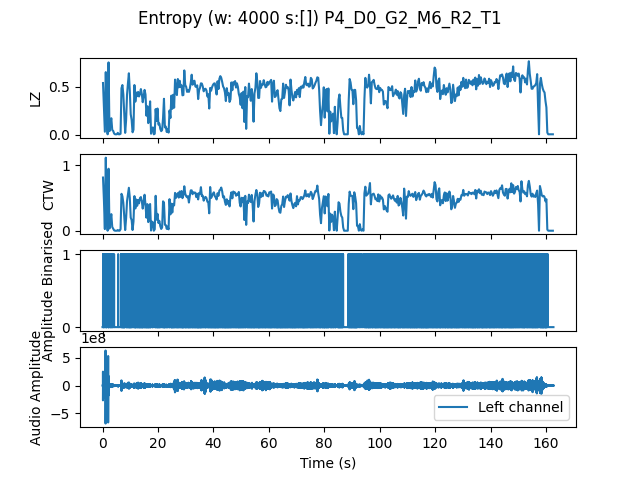

Values plotted in this chart, from the file beside it:
, t0, LZ, CTW
mean, 1952551, 0.4159, 0.448
0.0, 0.0, 0.5415, 0.8117
0.3333, 0.3333, 0.2991, 0.4663
0.6667, 0.6667, 0.03291, 0.02568
1.0, 1.0, 0.6551, 1.115
1.333, 1.333, 0.2004, 0.2828
1.667, 1.667, 0.005983, 0.0006453
2.0, 2.0, 0.7568, 0.9463
2.333, 2.333, 0.03889, 0.03359
2.667, 2.667, 0.1226, 0.1576
3.0, 3.0, 0.1735, 0.2533
3.333, 3.333, 0.05085, 0.05786
3.667, 3.667, 0.04188, 0.03354
4.0, 4.0, 0.01496, 0.006811
4.333, 4.333, 0.005983, 0.0006453
4.667, 4.667, 0.005983, 0.0006453
5.0, 5.0, 0.005983, 0.0006453
5.333, 5.333, 0.02094, 0.011
5.667, 5.667, 0.005983, 0.0006453
6.0, 6.0, 0.005983, 0.0006453
6.333, 6.333, 0.01197, 0.0245
6.667, 6.667, 0.4876, 0.5636
7.0, 7.0, 0.5205, 0.5257
7.333, 7.333, 0.4248, 0.4255
7.667, 7.667, 0.2244, 0.229
8.0, 8.0, 0.02094, 0.01038
8.333, 8.333, 0.1526, 0.1875
8.667, 8.667, 0.4188, 0.4517
9.0, 9.0, 0.5385, 0.5595
9.333, 9.333, 0.6432, 0.6556
9.667, 9.667, 0.4607, 0.5048
10.0, 10.0, 0.2154, 0.2016
10.33, 10.33, 0.1556, 0.1612
10.67, 10.67, 0.02692, 0.01119
11.0, 11.0, 0.05385, 0.1418
11.33, 11.33, 0.5205, 0.5287
11.67, 11.67, 0.347, 0.3398
12.0, 12.0, 0.4427, 0.4768
12.33, 12.33, 0.4038, 0.3806
12.67, 12.67, 0.4487, 0.4686
13.0, 13.0, 0.4009, 0.4176
13.33, 13.33, 0.4278, 0.4981
13.67, 13.67, 0.4786, 0.5139
14.0, 14.0, 0.4278, 0.452
14.33, 14.33, 0.341, 0.3381
14.67, 14.67, 0.3979, 0.437
15.0, 15.0, 0.4697, 0.5492
15.33, 15.33, 0.4218, 0.3934
15.67, 15.67, 0.2004, 0.199
16.0, 16.0, 0.2991, 0.4065
16.33, 16.33, 0.1226, 0.1322
16.67, 16.67, 0.2184, 0.373
17.0, 17.0, 0.35, 0.4082
17.33, 17.33, 0.01197, 0.003522
17.67, 17.67, 0.0688, 0.1391
18.0, 18.0, 0.07778, 0.1286
18.33, 18.33, 0.005983, 0.0006453
18.67, 18.67, 0.01197, 0.02176
19.0, 19.0, 0.2692, 0.5333
19.33, 19.33, 0.1466, 0.1685
... 429 more rows
